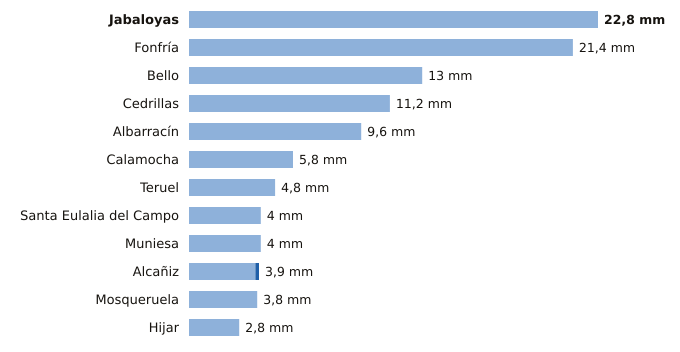

Values plotted in this chart, from the file beside it:
estacion, provincia, indicativo, mm_6_dias_anteriores, mm_hoy, mm_7_dias, horas_de_hoy
Jabaloyas, Teruel, 8376, 22.8, 0.0, 22.8, 11
Fonfría, Teruel, 9436X, 21.4, 0.0, 21.4, 12
Bello, Teruel, 9998X, 13.0, 0.0, 13.0, 12
Cedrillas, Teruel, 8458X, 11.2, 0.0, 11.2, 12
Albarracín, Teruel, 8354X, 9.6, 0.0, 9.6, 12
Calamocha, Teruel, 9381I, 5.8, 0.0, 5.8, 12
Teruel, Teruel, 8368U, 4.8, 0.0, 4.8, 12
Santa Eulalia del Campo, Teruel, 9374X, 4.0, 0.0, 4.0, 12
Muniesa, Teruel, 9513X, 4.0, 0.0, 4.0, 12
Alcañiz, Teruel, 9573X, 3.7, 0.2, 3.9, 12
Mosqueruela, Teruel, 8486X, 3.8, 0.0, 3.8, 12
Hijar, Teruel, 9546B, 2.8, 0.0, 2.8, 12
